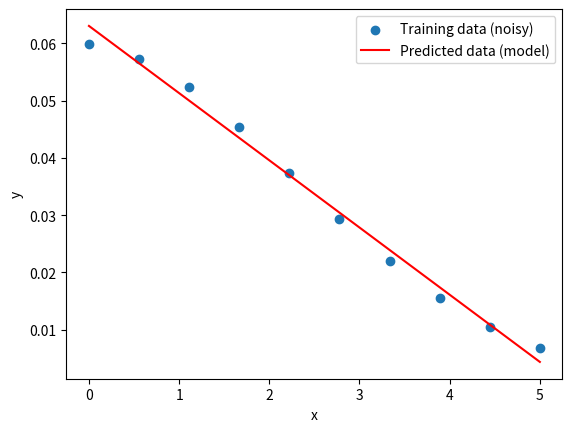
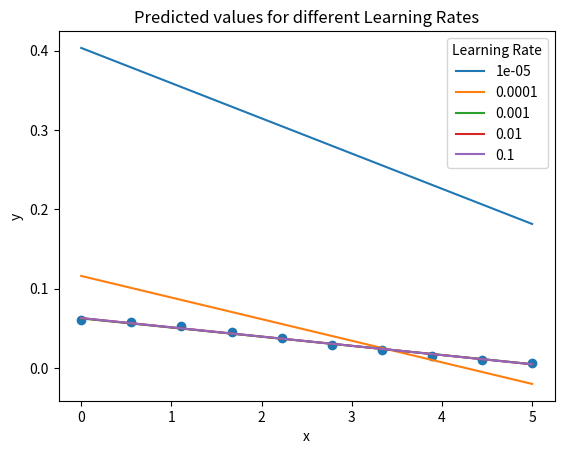
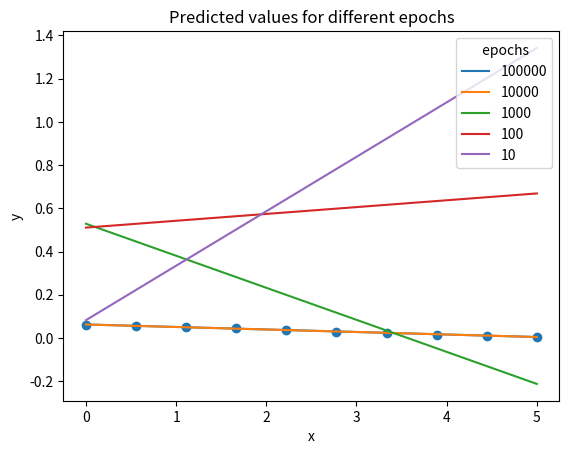

The matplotlib source for these figures, in order:
import numpy as np
import matplotlib.pyplot as plt

###############################
# Generate data
###############################

# Seed for reproducibility
np.random.seed(42)
# Generating 10 random x values within a range
x_generated = np.linspace(0, 5, 10)

# Parameters for the function (can use the previously fitted values or set randomly)
n_true = 0.06
a_true = 0.25
m_true = 0.57
b_true = 0.11

# Generating corresponding y values based on the function with added noise
noise = 0.001 * np.random.normal(0, 0.1, size = x_generated.shape)
y_generated = n_true * np.exp( - a_true * (m_true * x_generated + b_true) ** 2.0 ) + noise

# Display the generated x and y arrays
x_generated, y_generated

####################################
# Compute Loss
####################################

def compute_loss(x, y, m, b):

  y_pred = m * x + b
  loss = np.mean( (y - y_pred) ** 2.0 )

  return loss

###################################
# Model
###################################

x_data = x_generated
y_data = y_generated

# Initialize parameters (m, b)
m_fit = np.random.rand()
b_fit = np.random.rand()

epochs =  10000
learning_rate = 0.001

for epoch in range(epochs):
  # Forward
  y_pred_fit = m_fit * x_data + b_fit

  # Compute gradients
  grad_m_fit = -2.0 * np.mean( x_data * (y_data - y_pred_fit) )
  grad_b_fit = -2.0 * np.mean( (y_data - y_pred_fit) )

  # Update
  m_fit -= learning_rate * grad_m_fit
  b_fit -= learning_rate * grad_b_fit

  if epoch % 1000 == 0:
    loss_fit = compute_loss(x_data, y_data, m_fit, b_fit)
    print(f"Epoch: {epoch}, Loss: {loss_fit}")

# Display
print(f"\nValue of m after training: {m_fit: .18f}")
print(f"Value of b after training: {b_fit: .18f}")

#######################################
# Visualize
#######################################

y_predicted = m_fit * x_generated + b_fit

plt.scatter(x_generated, y_generated)
plt.plot(x_generated, y_predicted, color = "red")
plt.xlabel("x")
plt.ylabel("y")
plt.legend(["Training data (noisy)", "Predicted data (model)"])
plt.show()

#######################################
# Sensitivity of Learning Rate
#######################################

'''Fixing the epochs to 10000 and varying learning rate'''

# Initialize parameters (m, b)
m_fit = np.random.rand()
b_fit = np.random.rand()

epochs =  10000
learning_rate = np.array([0.00001, 0.0001, 0.001, 0.01, 0.1])

m_final = np.zeros(len(learning_rate))
b_final = np.zeros(len(learning_rate))

for i in range(len(learning_rate)):

  for epoch in range(epochs):
    # Forward
    y_pred_fit = m_fit * x_data + b_fit

    # Compute gradients
    grad_m_fit = -2.0 * np.mean( x_data * (y_data - y_pred_fit) )
    grad_b_fit = -2.0 * np.mean( (y_data - y_pred_fit) )

    # Update
    m_fit -= learning_rate[i] * grad_m_fit
    b_fit -= learning_rate[i] * grad_b_fit

  m_final[i] = m_fit
  b_final[i] = b_fit

  m_fit = np.random.rand()
  b_fit = np.random.rand()

plt.figure(2)
plt.scatter(x_generated, y_generated)
for i in range(len(learning_rate)):
  y_predicted = m_final[i] * x_generated + b_final[i]
  plt.plot(x_generated, y_predicted, label=f"{learning_rate[i]}")

plt.xlabel("x")
plt.ylabel("y")
plt.legend(title = "Learning Rate", loc = "upper right")
plt.title("Predicted values for different Learning Rates")
plt.show()

#############################################
# Sensitivity of epochs
#############################################

'''Fixing the learning rate to 0.001 and varying epochs'''

# Initialize parameters (m, b)
m_fit = np.random.rand()
b_fit = np.random.rand()

epochs =  np.array([100000, 10000, 1000, 100, 10])
learning_rate = 0.001

m_final = np.zeros(len(epochs))
b_final = np.zeros(len(epochs))

for i in range(len(epochs)):

  for epoch in range(epochs[i]):
    # Forward
    y_pred_fit = m_fit * x_data + b_fit

    # Compute gradients
    grad_m_fit = -2.0 * np.mean( x_data * (y_data - y_pred_fit) )
    grad_b_fit = -2.0 * np.mean( (y_data - y_pred_fit) )

    # Update
    m_fit -= learning_rate * grad_m_fit
    b_fit -= learning_rate * grad_b_fit


  m_final[i] = m_fit
  b_final[i] = b_fit

  m_fit = np.random.rand()
  b_fit = np.random.rand()

plt.figure(3)
plt.scatter(x_generated, y_generated)
for i in range(len(epochs)):
  y_predicted = m_final[i] * x_generated + b_final[i]
  plt.plot(x_generated, y_predicted, label=f"{epochs[i]}")

plt.xlabel("x")
plt.ylabel("y")
plt.legend(title=" epochs", loc = "upper right")
plt.title("Predicted values for different epochs")
plt.show()
